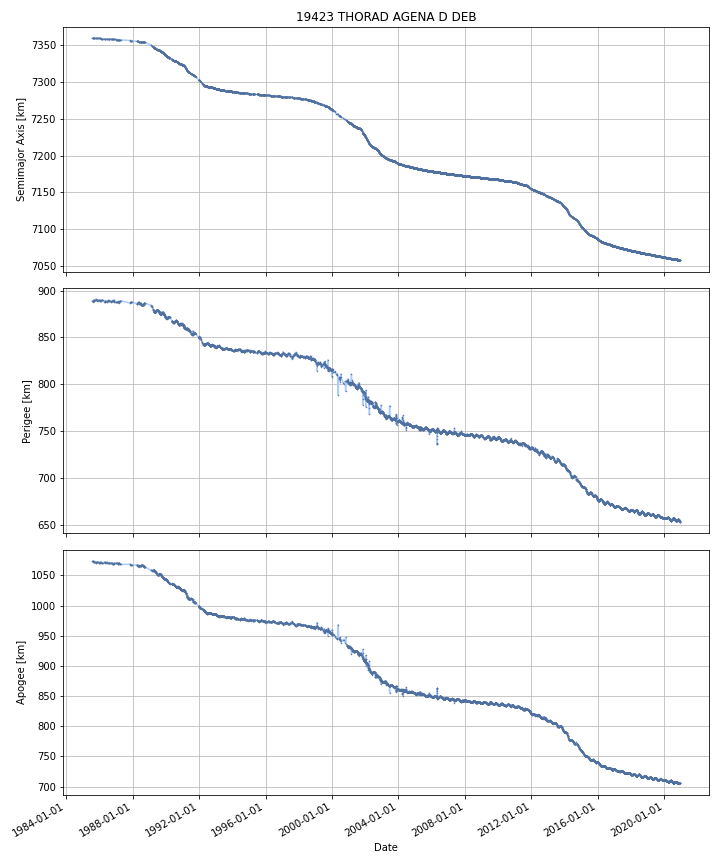

The table this chart was drawn from, first rows:
DATE, SEMIMAJOR_AXIS, PERIAPSIS, APOAPSIS, DOT_SEMIMAJOR_AXIS, DOT_PERIAPSIS, DOT_APOAPSIS
1985-07-27, 7359, 889, 1073, , , 
1985-07-28, 7359, 888.9, 1073, 0.003381, -0.08718, 0.09394
1985-07-29, 7359, 888.8, 1073, 0.003381, -0.08718, 0.09394
1985-07-30, 7359, 888.7, 1073, 0.003381, -0.08718, 0.09394
1985-07-31, 7359, 888.6, 1074, 0.003381, -0.08718, 0.09394
1985-08-01, 7359, 888.6, 1074, 0.003381, -0.08718, 0.09394
1985-08-02, 7359, 888.5, 1074, 0.003381, -0.08718, 0.09394
1985-08-03, 7359, 888.4, 1074, 0.003381, -0.08718, 0.09394
1985-08-04, 7359, 888.3, 1074, 0.003381, -0.08718, 0.09394
1985-08-05, 7359, 888.3, 1074, -0.008573, 0.00598, -0.02313
1985-08-06, 7359, 888.4, 1074, -0.02356, 0.1228, -0.1699
1985-08-07, 7359, 888.5, 1074, -0.02356, 0.1228, -0.1699
1985-08-08, 7359, 888.6, 1073, -0.01406, 0.04798, -0.0761
1985-08-09, 7359, 888.6, 1073, -0.002937, -0.03957, 0.03369
1985-08-10, 7359, 888.5, 1074, -0.002937, -0.03957, 0.03369
1985-08-11, 7359, 888.5, 1074, -0.002937, -0.03957, 0.03369
1985-08-12, 7359, 888.4, 1074, -0.002937, -0.03957, 0.03369
1985-08-13, 7359, 888.4, 1074, -0.002937, -0.03957, 0.03369
1985-08-14, 7359, 888.4, 1074, -0.002913, -0.02707, 0.02125
1985-08-15, 7359, 888.5, 1073, -0.002526, 0.1745, -0.1795
1985-08-16, 7359, 888.7, 1073, -0.002526, 0.1745, -0.1795
1985-08-17, 7359, 888.9, 1073, -0.002526, 0.1745, -0.1795
1985-08-18, 7359, 889.1, 1073, -0.002526, 0.1745, -0.1795
1985-08-19, 7359, 889.2, 1073, -0.002526, 0.1745, -0.1795
1985-08-20, 7359, 889.4, 1073, -0.003, 0.1193, -0.1253
1985-08-21, 7359, 889.4, 1073, -0.003565, 0.0535, -0.06063
1985-08-22, 7359, 889.5, 1072, -0.003565, 0.0535, -0.06063
1985-08-23, 7359, 889.5, 1072, -0.003565, 0.0535, -0.06063
1985-08-24, 7359, 889.6, 1072, -0.003565, 0.0535, -0.06063
1985-08-25, 7359, 889.6, 1072, -0.003565, 0.0535, -0.06063
1985-08-26, 7359, 889.7, 1072, -0.003565, 0.0535, -0.06063
1985-08-27, 7359, 889.7, 1072, -0.0036, 0.04525, -0.05245
1985-08-28, 7359, 889.5, 1072, -0.004557, -0.1795, 0.1704
1985-08-29, 7359, 889.4, 1073, -0.004557, -0.1795, 0.1704
1985-08-30, 7359, 889.2, 1073, -0.004557, -0.1795, 0.1704
1985-08-31, 7359, 889, 1073, -0.004557, -0.1795, 0.1704
1985-09-01, 7359, 888.8, 1073, -0.004515, -0.1754, 0.1664
1985-09-02, 7359, 888.9, 1073, -0.001865, 0.08582, -0.08955
1985-09-03, 7359, 889, 1073, -0.001858, 0.09068, -0.09439
1985-09-04, 7359, 889.2, 1073, -0.001723, 0.1808, -0.1843
1985-09-05, 7359, 889.3, 1073, -0.00298, 0.1035, -0.1094
1985-09-06, 7359, 889.3, 1073, -0.004513, 0.009101, -0.01813
1985-09-07, 7359, 889.3, 1073, -0.004513, 0.009101, -0.01813
1985-09-08, 7359, 889.3, 1073, -0.004509, 0.01142, -0.02044
1985-09-09, 7359, 889.4, 1072, -0.00439, 0.08362, -0.0924
1985-09-10, 7359, 889.5, 1072, -0.00439, 0.08362, -0.0924
1985-09-11, 7359, 889.6, 1072, -0.00439, 0.08362, -0.0924
1985-09-12, 7359, 889.7, 1072, -0.00439, 0.08362, -0.0924
1985-09-13, 7359, 889.7, 1072, -0.004385, 0.08275, -0.09152
1985-09-14, 7359, 889.7, 1072, -0.003973, 0.005137, -0.01308
1985-09-15, 7359, 889.7, 1072, -0.003973, 0.005137, -0.01308
1985-09-16, 7359, 889.8, 1072, -0.003973, 0.005137, -0.01308
1985-09-17, 7359, 889.8, 1072, -0.003973, 0.005137, -0.01308
1985-09-18, 7359, 889.8, 1072, -0.003973, 0.005137, -0.01308
1985-09-19, 7359, 889.8, 1072, -0.003973, 0.005137, -0.01308
1985-09-20, 7359, 889.8, 1072, -0.003968, 0.005325, -0.01326
1985-09-21, 7359, 889.8, 1072, -0.003778, 0.01213, -0.01969
1985-09-22, 7359, 889.8, 1072, -0.003778, 0.01213, -0.01969
1985-09-23, 7359, 889.8, 1072, -0.003778, 0.01213, -0.01969
1985-09-24, 7359, 889.8, 1072, -0.003778, 0.01213, -0.01969
... 12,860 more rows
